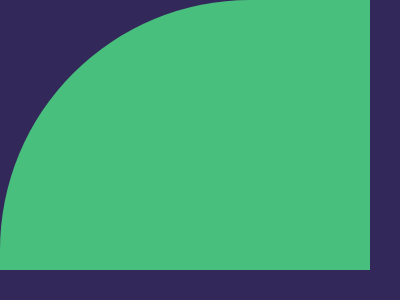

Recreate this image using only HTML and CSS.

<p><style>*{background:#32295A;position:absolute;margin:0}p{border-radius:250px 0px 0 0;width:370;height:270;background:#48BF7D}